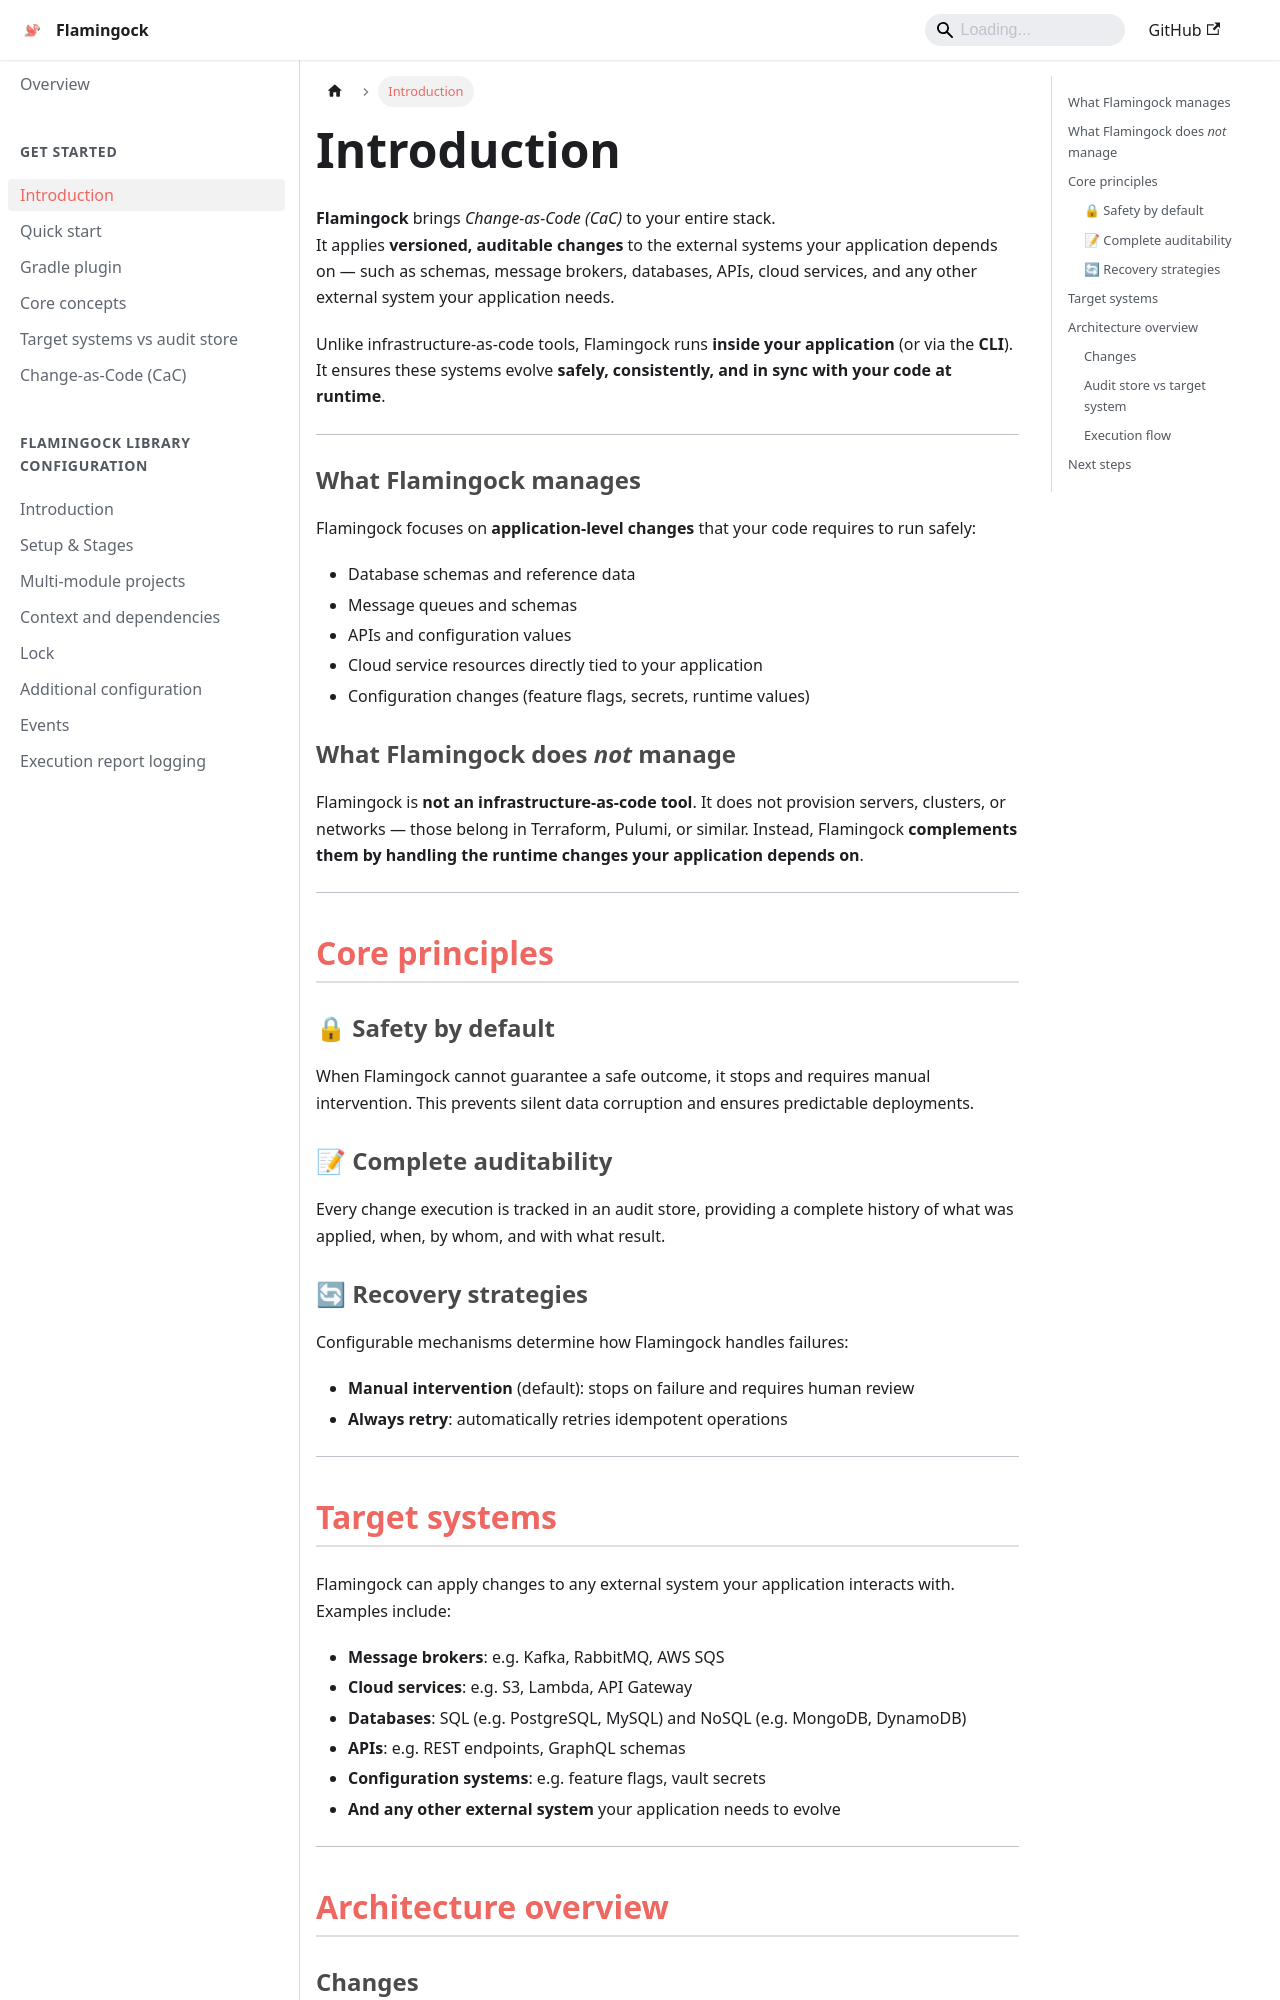

repository: flamingock/flamingock.github.io · page: get-started/Introduction.html · generator: docusaurus

---
sidebar_position: 10
sidebar_label: Introduction
title: " "
---

# Introduction

**Flamingock** brings *Change-as-Code (CaC)* to your entire stack.  
It applies **versioned, auditable changes** to the external systems your application depends on — such as schemas, message brokers, databases, APIs, cloud services, and any other external system your application needs.  

Unlike infrastructure-as-code tools, Flamingock runs **inside your application** (or via the **CLI**).  
It ensures these systems evolve **safely, consistently, and in sync with your code at runtime**.  


---

### What Flamingock manages
Flamingock focuses on **application-level changes** that your code requires to run safely:

- Database schemas and reference data  
- Message queues and schemas  
- APIs and configuration values  
- Cloud service resources directly tied to your application  
- Configuration changes (feature flags, secrets, runtime values)  

### What Flamingock does *not* manage
Flamingock is **not an infrastructure-as-code tool**. It does not provision servers, clusters, or networks — those belong in Terraform, Pulumi, or similar. Instead, Flamingock **complements them by handling the runtime changes your application depends on**.

---

## Core principles

### 🔒 Safety by default
When Flamingock cannot guarantee a safe outcome, it stops and requires manual intervention. This prevents silent data corruption and ensures predictable deployments.

### 📝 Complete auditability
Every change execution is tracked in an audit store, providing a complete history of what was applied, when, by whom, and with what result.

### 🔄 Recovery strategies
Configurable mechanisms determine how Flamingock handles failures:
- **Manual intervention** (default): stops on failure and requires human review  
- **Always retry**: automatically retries idempotent operations  

---
